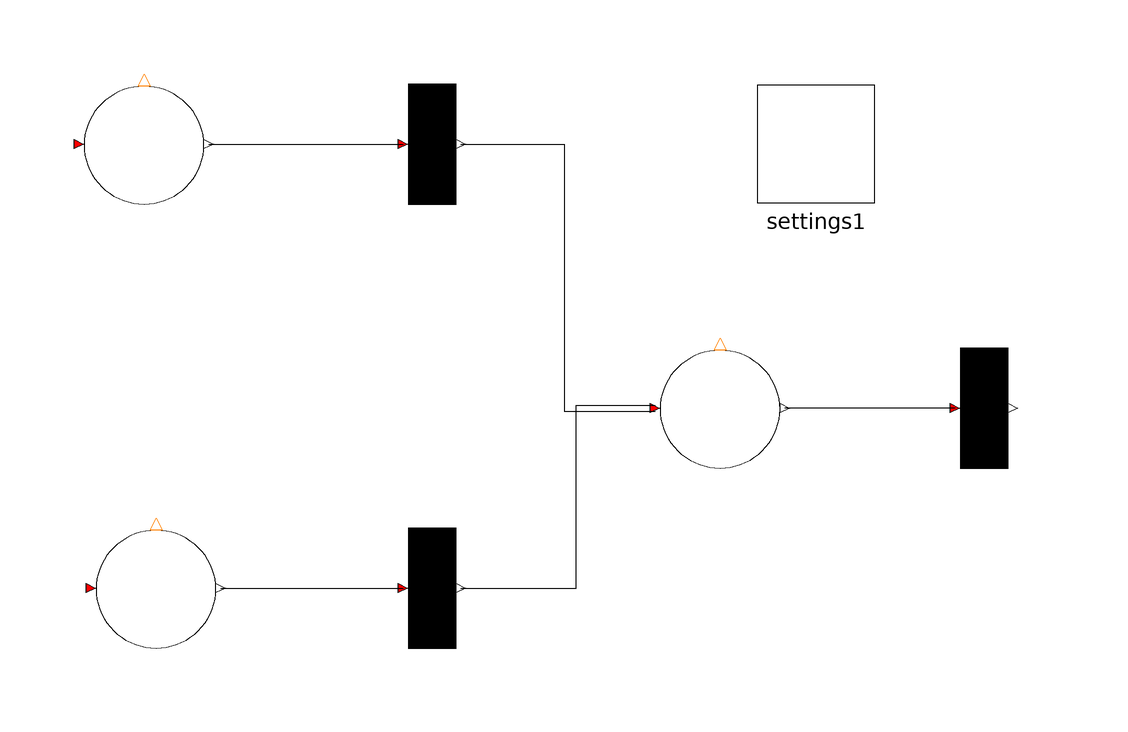

Above is the diagram view of the following Modelica model: its components placed by their Placement annotations and its connect equations drawn as lines.

model InputConflictProb
  PNlib.PD P1(maxTokens = 2, nIn = 2, nOut = 1, enablingType = 2) annotation(Placement(transformation(extent = {{34, 4}, {54, 24}})));
  PNlib.TD T1(nIn = 1) annotation(Placement(transformation(extent = {{78, 4}, {98, 24}})));
  PNlib.TD T2(nIn = 1, nOut = 1) annotation(Placement(transformation(extent = {{-14, 48}, {6, 68}})));
  PNlib.TD T3(nIn = 1, nOut = 1) annotation(Placement(transformation(extent = {{-14, -26}, {6, -6}})));
  PNlib.PD P2(startTokens = 5, nOut = 1) annotation(Placement(transformation(extent = {{-62, 48}, {-42, 68}})));
  PNlib.PD P3(startTokens = 5, enablingType = 1, nOut = 1) annotation(Placement(transformation(extent = {{-60, -26}, {-40, -6}})));
  inner PNlib.Settings settings1 annotation(Placement(transformation(extent = {{50, 48}, {70, 68}})));
equation
  connect(P2.outTransition[1], T2.inPlaces[1]) annotation(Line(points = {{-41.2, 58}, {-8.8, 58}}, color = {0, 0, 0}, smooth = Smooth.None));
  connect(P3.outTransition[1], T3.inPlaces[1]) annotation(Line(points = {{-39.2, -16}, {-8.8, -16}}, color = {0, 0, 0}, smooth = Smooth.None));
  connect(T2.outPlaces[1], P1.inTransition[1]) annotation(Line(points = {{0.8, 58}, {18, 58}, {18, 13.5}, {33.2, 13.5}}, color = {0, 0, 0}, smooth = Smooth.None));
  connect(T3.outPlaces[1], P1.inTransition[2]) annotation(Line(points = {{0.8, -16}, {20, -16}, {20, 14.5}, {33.2, 14.5}}, color = {0, 0, 0}, smooth = Smooth.None));
  connect(T1.inPlaces[1], P1.outTransition[1]) annotation(Line(points = {{83.2, 14}, {54.8, 14}}, color = {0, 0, 0}, smooth = Smooth.None));
  annotation(experiment(StartTime=0.0, StopTime=10.0));
end InputConflictProb;